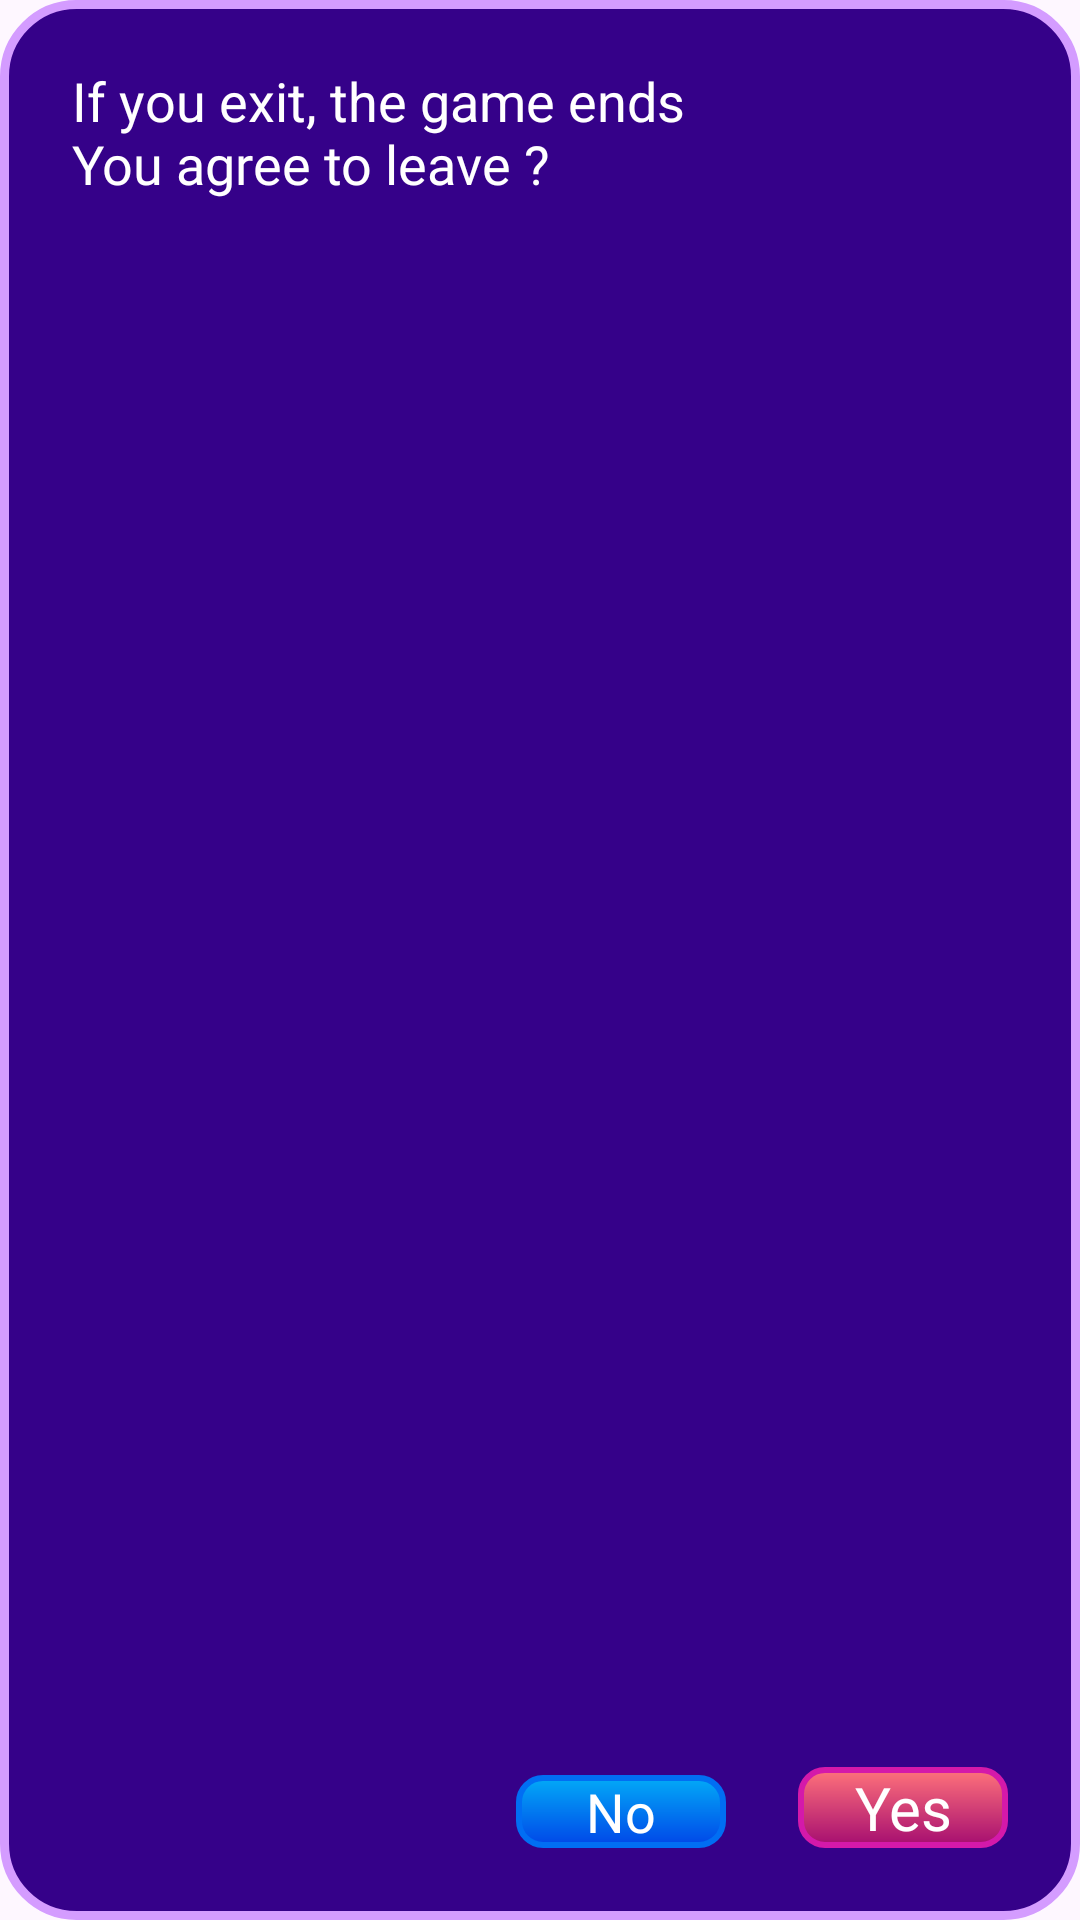

Write the Android layout XML for this screen, with the resource values it uses.
<!-- AndroidManifest.xml: application theme Theme.MemoryGame -->
<!-- res/layout/dialog_exit.xml -->
<?xml version="1.0" encoding="utf-8"?>
<LinearLayout xmlns:android="http://schemas.android.com/apk/res/android"
    android:layout_width="match_parent"
    android:layout_height="200dp"
    android:background="@drawable/bg_exit_dialog"
    android:layout_margin="24dp"
    android:orientation="vertical">

    <TextView
        android:layout_width="match_parent"
        android:layout_height="wrap_content"
        android:textColor="@color/white"
        android:textSize="@dimen/s18"
        android:text="@string/game_rule"
        android:gravity="start"
        android:includeFontPadding="false"
        android:layout_marginTop="@dimen/d24"
        android:layout_marginHorizontal="@dimen/d24"
        />

    <TextView
        android:layout_width="match_parent"
        android:layout_height="wrap_content"
        android:textColor="@color/white"
        android:textSize="@dimen/s18"
        android:fontFamily="@font/rubik_medium"
        android:text="@string/gme_exit"
        android:gravity="start"
        android:layout_marginHorizontal="@dimen/d24"
        android:includeFontPadding="false"
        />


    <RelativeLayout
        android:layout_width="match_parent"
        android:layout_height="0dp"
        android:layout_weight="1">

        <TextView
            android:id="@+id/yes_exit"
            android:layout_width="wrap_content"
            android:layout_height="wrap_content"
            android:layout_alignParentEnd="true"
            android:layout_alignParentBottom="true"
            android:layout_marginStart="@dimen/d24"
            android:layout_marginTop="@dimen/d24"
            android:layout_marginEnd="@dimen/d24"
            android:layout_marginBottom="@dimen/d24"
            android:background="@drawable/bg_red"
            android:fontFamily="@font/rubik_medium"
            android:gravity="center"
            android:minWidth="70dp"
            android:text="@string/yes"
            android:textColor="@color/white"
            android:textSize="@dimen/s20" />

        <TextView
            android:id="@+id/no_exit"
            android:layout_width="wrap_content"
            android:layout_height="wrap_content"
            android:text="@string/no"
            android:fontFamily="@font/rubik_extra_bold"
            android:textSize="@dimen/s18"
            android:textColor="@color/white"
            android:layout_alignParentBottom="true"
            android:layout_marginBottom="@dimen/d24"
            android:layout_toStartOf="@id/yes_exit"
            android:minWidth="70dp"
            android:background="@drawable/bg_gradient_blue"
            android:gravity="center"
            />

    </RelativeLayout>

</LinearLayout>
<!-- resources referenced by this layout -->
<resources>
  <color name="white">#FFFFFFFF</color>
  <dimen name="d24">24dp</dimen>
  <dimen name="s18">18sp</dimen>
  <dimen name="s20">20sp</dimen>
  <!-- drawable bg_exit_dialog (drawable) -->
  <?xml version="1.0" encoding="utf-8"?>
  <shape xmlns:android="http://schemas.android.com/apk/res/android">
  
      <solid android:color="#350189" />
      <corners android:radius="@dimen/d24" />
      <stroke
          android:color="#D49CFF" android:width="@dimen/d3" />
  
  
  </shape>
  <!-- drawable bg_gradient_blue (drawable) -->
  <?xml version="1.0" encoding="utf-8"?>
  <shape xmlns:android="http://schemas.android.com/apk/res/android">
  
      <gradient
          android:startColor="#02AAF7"
          android:endColor="#0147E8"
          android:angle="270"
          />
  
      <corners android:radius="@dimen/d8" />
  
      <stroke android:color="#016EF3" android:width="@dimen/d2" />
  
  </shape>
  <!-- drawable bg_red (drawable) -->
  <?xml version="1.0" encoding="utf-8"?>
  <shape xmlns:android="http://schemas.android.com/apk/res/android">
  
      <gradient
          android:startColor="#FF727B"
          android:endColor="#A60E70"
          android:angle="270"
          />
  
      <stroke
          android:color="#D419AA" android:width="@dimen/d2" />
  
      <corners android:radius="@dimen/d8" />
  
  </shape>
  <string name="game_rule">If you exit, the game ends</string>
  <string name="gme_exit">You agree to leave ?</string>
  <string name="no">No</string>
  <string name="yes">Yes</string>
  <style name="Theme.MemoryGame" parent="Base.Theme.MemoryGame" />
  <dimen name="d3">3dp</dimen>
  <dimen name="d8">8dp</dimen>
  <dimen name="d2">2dp</dimen>
  <style name="Base.Theme.MemoryGame" parent="Theme.Material3.DayNight.NoActionBar">
          
          
      </style>
</resources>
